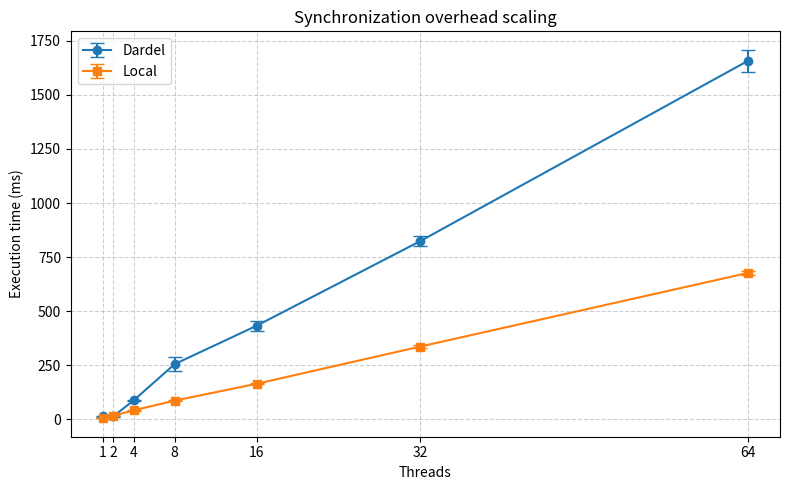

Reproduce this figure in Python.
import matplotlib.pyplot as plt

# Data
threads = [1, 2, 4, 8, 16, 32, 64]

dardel_avg = [12.094, 12.651, 86.977, 254.511, 432.010, 823.746, 1657.572]
dardel_std = [0.165, 0.906, 3.069, 31.100, 23.442, 24.832, 51.714]

local_avg = [4.373, 16.048, 40.512, 85.541, 163.263, 335.736, 676.113]
local_std = [0.713, 2.071, 2.064, 1.006, 1.956, 5.341, 11.077]

# Plot
plt.figure(figsize=(8, 5))
plt.errorbar(threads, dardel_avg, yerr=dardel_std, marker='o', label="Dardel", capsize=5)
plt.errorbar(threads, local_avg, yerr=local_std, marker='s', label="Local", capsize=5)

plt.xlabel("Threads")
plt.ylabel("Execution time (ms)")
plt.title("Synchronization overhead scaling")
plt.legend()
plt.grid(True, linestyle="--", alpha=0.6)
plt.xticks(threads)

plt.tight_layout()
plt.savefig("task1.jpg")
